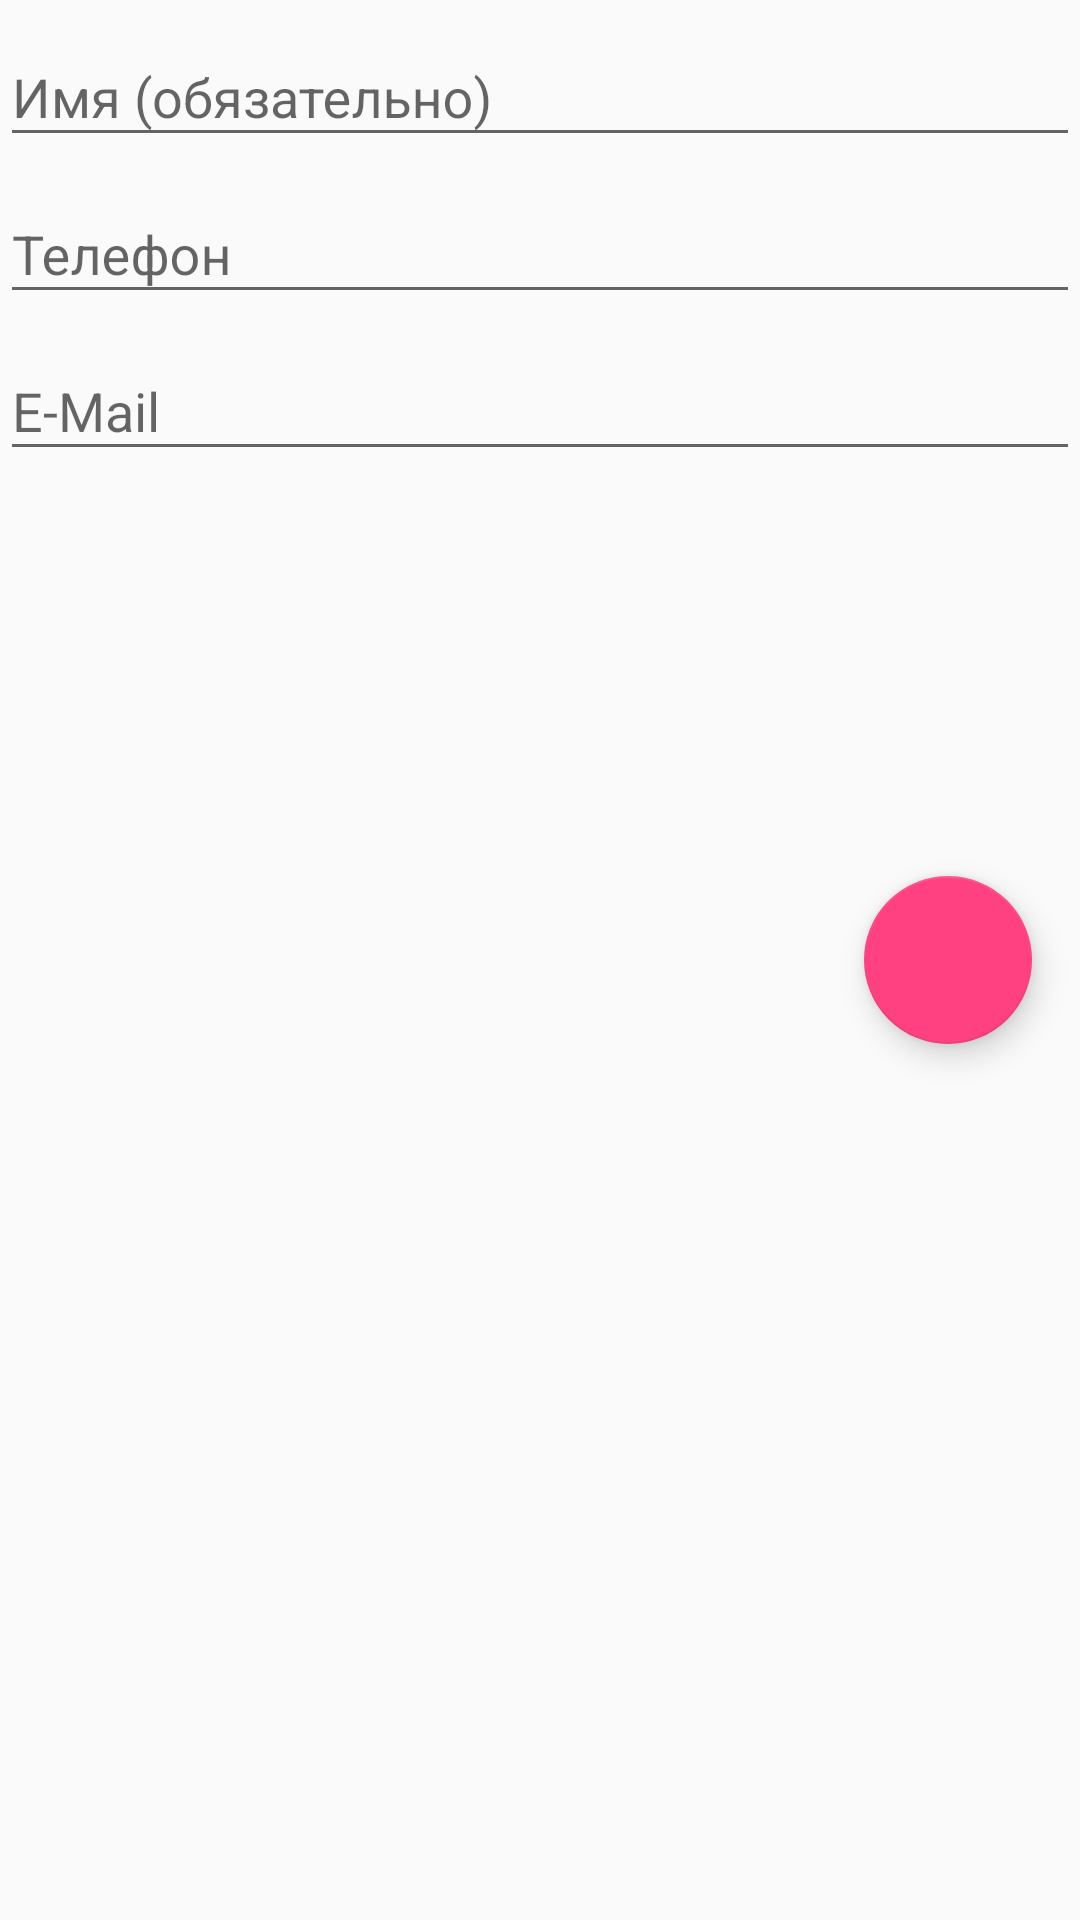

Here is an Android app screen rendered from its layout file. Give the layout XML and the strings, colors and styles it references.
<!-- AndroidManifest.xml: application theme AppTheme -->
<!-- res/layout/fragment_add_edit.xml -->
<FrameLayout xmlns:android="http://schemas.android.com/apk/res/android"
             xmlns:tools="http://schemas.android.com/tools"
             android:layout_width="match_parent"
             android:layout_height="match_parent"
             tools:context="info.krushik.android.phonebook.AddEditFragment">

    <ScrollView
        android:layout_width="match_parent"
        android:layout_height="match_parent">

        <LinearLayout
            android:layout_width="match_parent"
            android:layout_height="wrap_content"
            android:orientation="vertical">

            <android.support.design.widget.TextInputLayout
                android:id="@+id/nameTextInputLayout"
                android:layout_width="match_parent"
                android:layout_height="wrap_content">

                <EditText
                    android:id="@+id/etName"
                    android:layout_width="match_parent"
                    android:layout_height="wrap_content"
                    android:hint="@string/hint_name_required"
                    android:imeOptions="actionNext"
                    android:inputType="textCapWords|textPersonName"/>

            </android.support.design.widget.TextInputLayout>

            <android.support.design.widget.TextInputLayout
                android:id="@+id/phoneTextInputLayout"
                android:layout_width="match_parent"
                android:layout_height="wrap_content">

                <EditText
                    android:id="@+id/etPhone"
                    android:layout_width="match_parent"
                    android:layout_height="wrap_content"
                    android:hint="@string/hint_phone"
                    android:imeOptions="actionNext"
                    android:inputType="phone"/>

            </android.support.design.widget.TextInputLayout>

            <android.support.design.widget.TextInputLayout
                android:id="@+id/emailTextInputLayout"
                android:layout_width="match_parent"
                android:layout_height="wrap_content">

                <EditText
                    android:id="@+id/etEmail"
                    android:layout_width="match_parent"
                    android:layout_height="wrap_content"
                    android:hint="@string/hint_email"
                    android:imeOptions="actionDone"
                    android:inputType="textWebEmailAddress"/>

            </android.support.design.widget.TextInputLayout>


        </LinearLayout>

    </ScrollView>

    <android.support.design.widget.FloatingActionButton
        android:id="@+id/saveFloatingActionButton"
        android:layout_width="wrap_content"
        android:layout_height="wrap_content"
        android:layout_gravity="right|center_vertical"
        android:layout_margin="@dimen/fab_margin"
        android:src="@drawable/ic_save"/>

</FrameLayout>
<!-- resources referenced by this layout -->
<resources>
  <dimen name="fab_margin">16dp</dimen>
  <string name="hint_email">E-Mail</string>
  <string name="hint_name_required">Имя (обязательно)</string>
  <string name="hint_phone">Телефон</string>
  <style name="AppTheme" parent="Theme.AppCompat.Light.DarkActionBar">
          
          <item name="colorPrimary">@color/colorPrimary</item>
          <item name="colorPrimaryDark">@color/colorPrimaryDark</item>
          <item name="colorAccent">@color/colorAccent</item>
      </style>
  <color name="colorPrimary">#3F51B5</color>
  <color name="colorPrimaryDark">#303F9F</color>
  <color name="colorAccent">#FF4081</color>
</resources>
